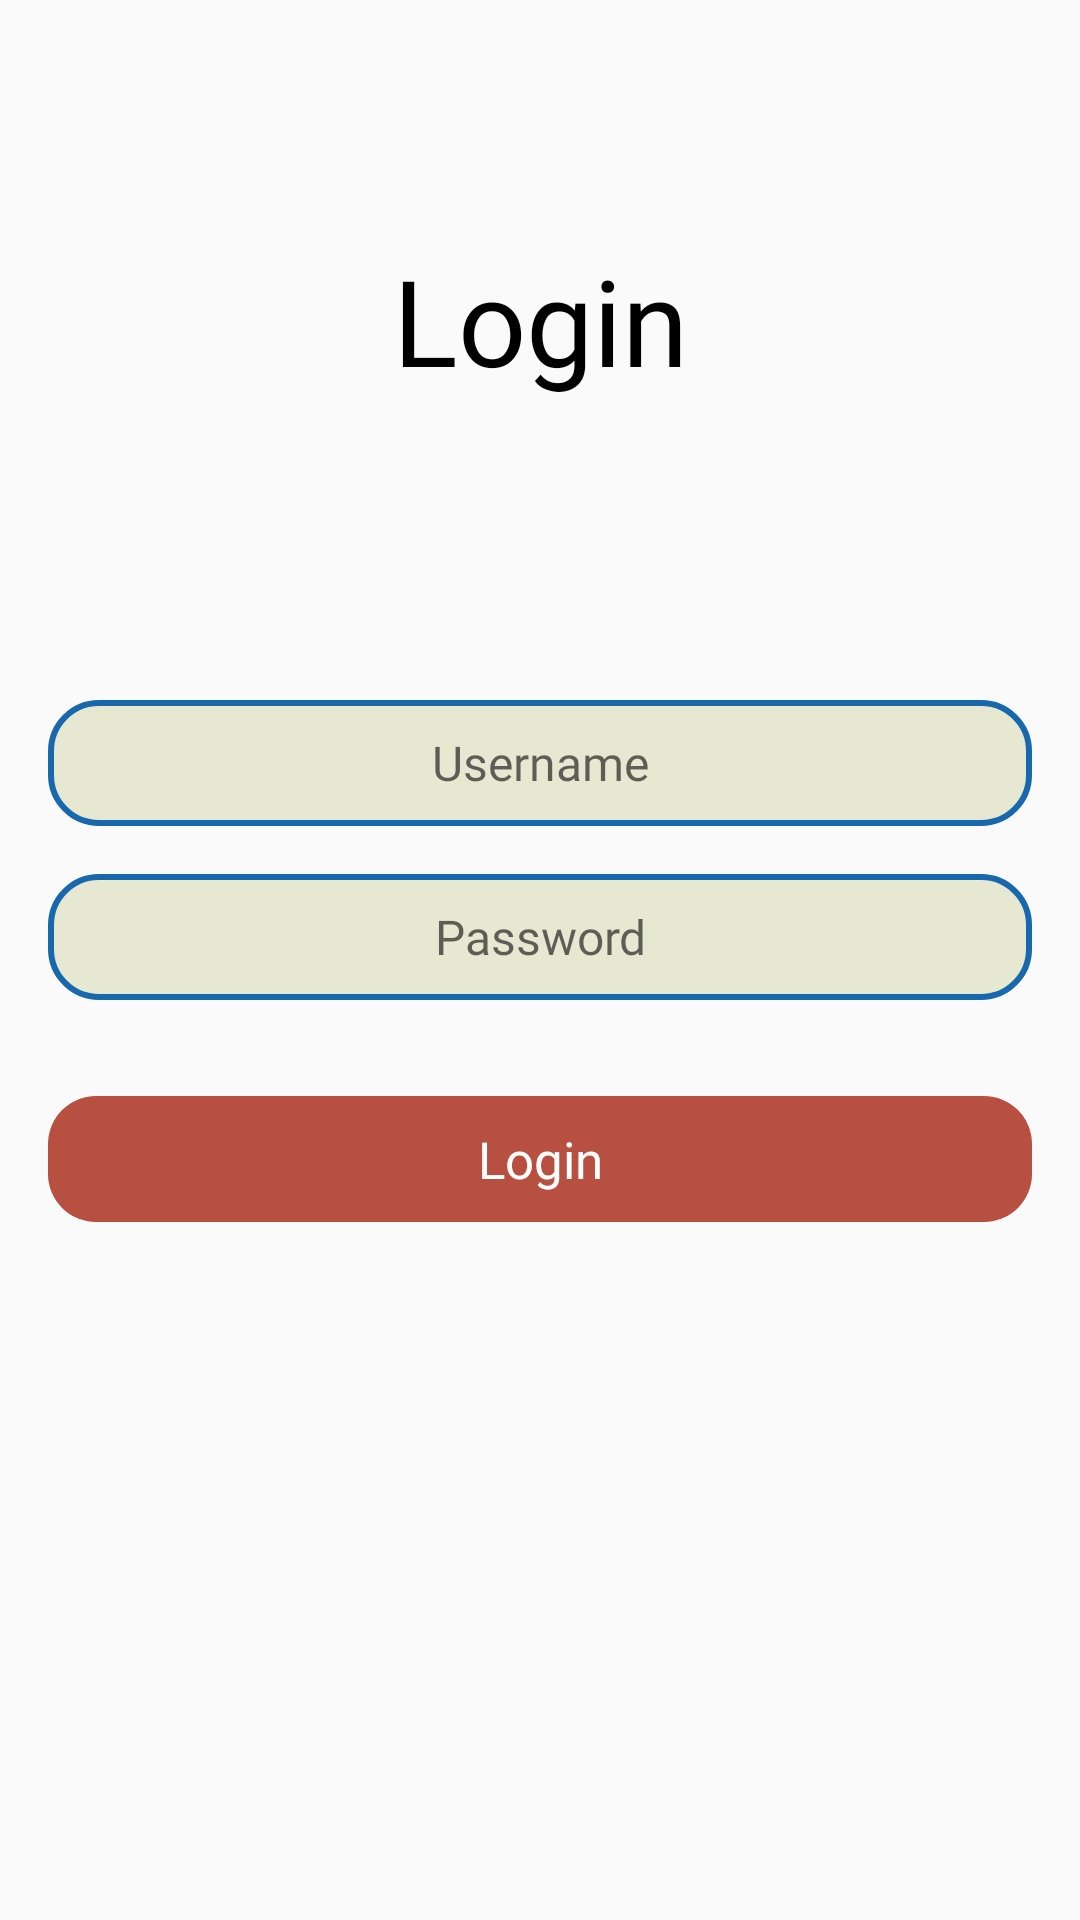

Reconstruct the res/layout file that produces this screen, plus the resources it refers to.
<!-- AndroidManifest.xml: application theme AppTheme.NoActionBar -->
<!-- res/layout/activity_login.xml -->
<?xml version="1.0" encoding="utf-8"?>
<layout xmlns:android="http://schemas.android.com/apk/res/android"
    xmlns:app="http://schemas.android.com/apk/res-auto"
    >

    <androidx.constraintlayout.widget.ConstraintLayout
        android:id="@+id/backgroundlay"
        android:layout_width="match_parent"
        android:layout_height="match_parent">


        <TextView
            android:id="@+id/title_txt"
            android:layout_width="wrap_content"
            android:layout_height="wrap_content"
            android:layout_marginTop="80dp"
            android:text="Login"
            android:textSize="40dp"
            android:textColor="@color/black"
            app:layout_constraintEnd_toEndOf="parent"
            app:layout_constraintStart_toStartOf="parent"
            app:layout_constraintTop_toTopOf="parent" />

        <EditText
            android:id="@+id/username_field"
            android:layout_width="match_parent"
            android:layout_height="42dp"
            android:layout_marginStart="16dp"
            android:layout_marginTop="100dp"
            android:layout_marginEnd="16dp"
            android:hint="Username"
            android:background="@drawable/button_background"
            app:layout_constraintEnd_toEndOf="parent"
            app:layout_constraintHorizontal_bias="1.0"
            app:layout_constraintStart_toStartOf="parent"
            app:layout_constraintTop_toBottomOf="@+id/title_txt" />

        <com.google.android.material.textfield.TextInputEditText
            android:id="@+id/password_field"
            android:layout_width="match_parent"
            android:layout_height="42dp"
            android:layout_marginStart="16dp"
            android:layout_marginTop="16dp"
            android:layout_marginEnd="16dp"
            android:hint="Password"
            android:fontFamily="@font/josefine_sans_reg"
            android:inputType="textPassword"
            android:background="@drawable/button_background"
            app:layout_constraintEnd_toEndOf="parent"
            app:layout_constraintStart_toStartOf="parent"
            app:layout_constraintTop_toBottomOf="@+id/username_field" />

        <Button
            android:id="@+id/login_btn"
            android:layout_width="0dp"
            android:layout_height="42dp"
            android:layout_marginStart="16dp"
            android:layout_marginTop="32dp"
            android:layout_marginEnd="16dp"
            android:text="Login"
            android:textColor="@color/white"
            android:background="@drawable/button_background_filled"
            app:layout_constraintEnd_toEndOf="parent"
            app:layout_constraintHorizontal_bias="0.0"
            app:layout_constraintStart_toStartOf="parent"
            app:layout_constraintTop_toBottomOf="@+id/password_field" />

        <TextView
            android:id="@+id/signup_txt"
            android:layout_width="wrap_content"
            android:layout_height="wrap_content"
            android:layout_marginTop="24dp"
            android:layout_marginEnd="16dp"
            android:onClick="onSignUp"
            android:visibility="gone"
            android:text="Have you signed up yet?"
            android:textAppearance="@style/TextAppearance.AppCompat.Body2"
            app:layout_constraintEnd_toEndOf="parent"
            app:layout_constraintTop_toBottomOf="@+id/login_btn" />

    </androidx.constraintlayout.widget.ConstraintLayout>
</layout>
<!-- resources referenced by this layout -->
<resources>
  <color name="black">#000</color>
  <color name="white">#FFF</color>
  <!-- drawable button_background (drawable) -->
  <?xml version="1.0" encoding="utf-8"?>
  <shape xmlns:android="http://schemas.android.com/apk/res/android">
      <solid android:color="@color/colorAccent4"/>
      <corners android:radius="16dp"/>
      <stroke android:width="2dp" android:color="@color/colorAccent1"/>
  
  </shape>
  <!-- drawable button_background_filled (drawable) -->
  <?xml version="1.0" encoding="utf-8"?>
  <shape xmlns:android="http://schemas.android.com/apk/res/android">
      <solid android:color="@color/colorAccent3"/>
      <corners android:radius="16dp"/>
  </shape>
  <style name="AppTheme.NoActionBar">
          <item name="windowActionBar">false</item>
          <item name="windowNoTitle">true</item>
      </style>
  <color name="colorAccent4">#e7e8d1</color>
  <color name="colorAccent1">#1868ae</color>
  <color name="colorAccent3">#b85042</color>
</resources>
